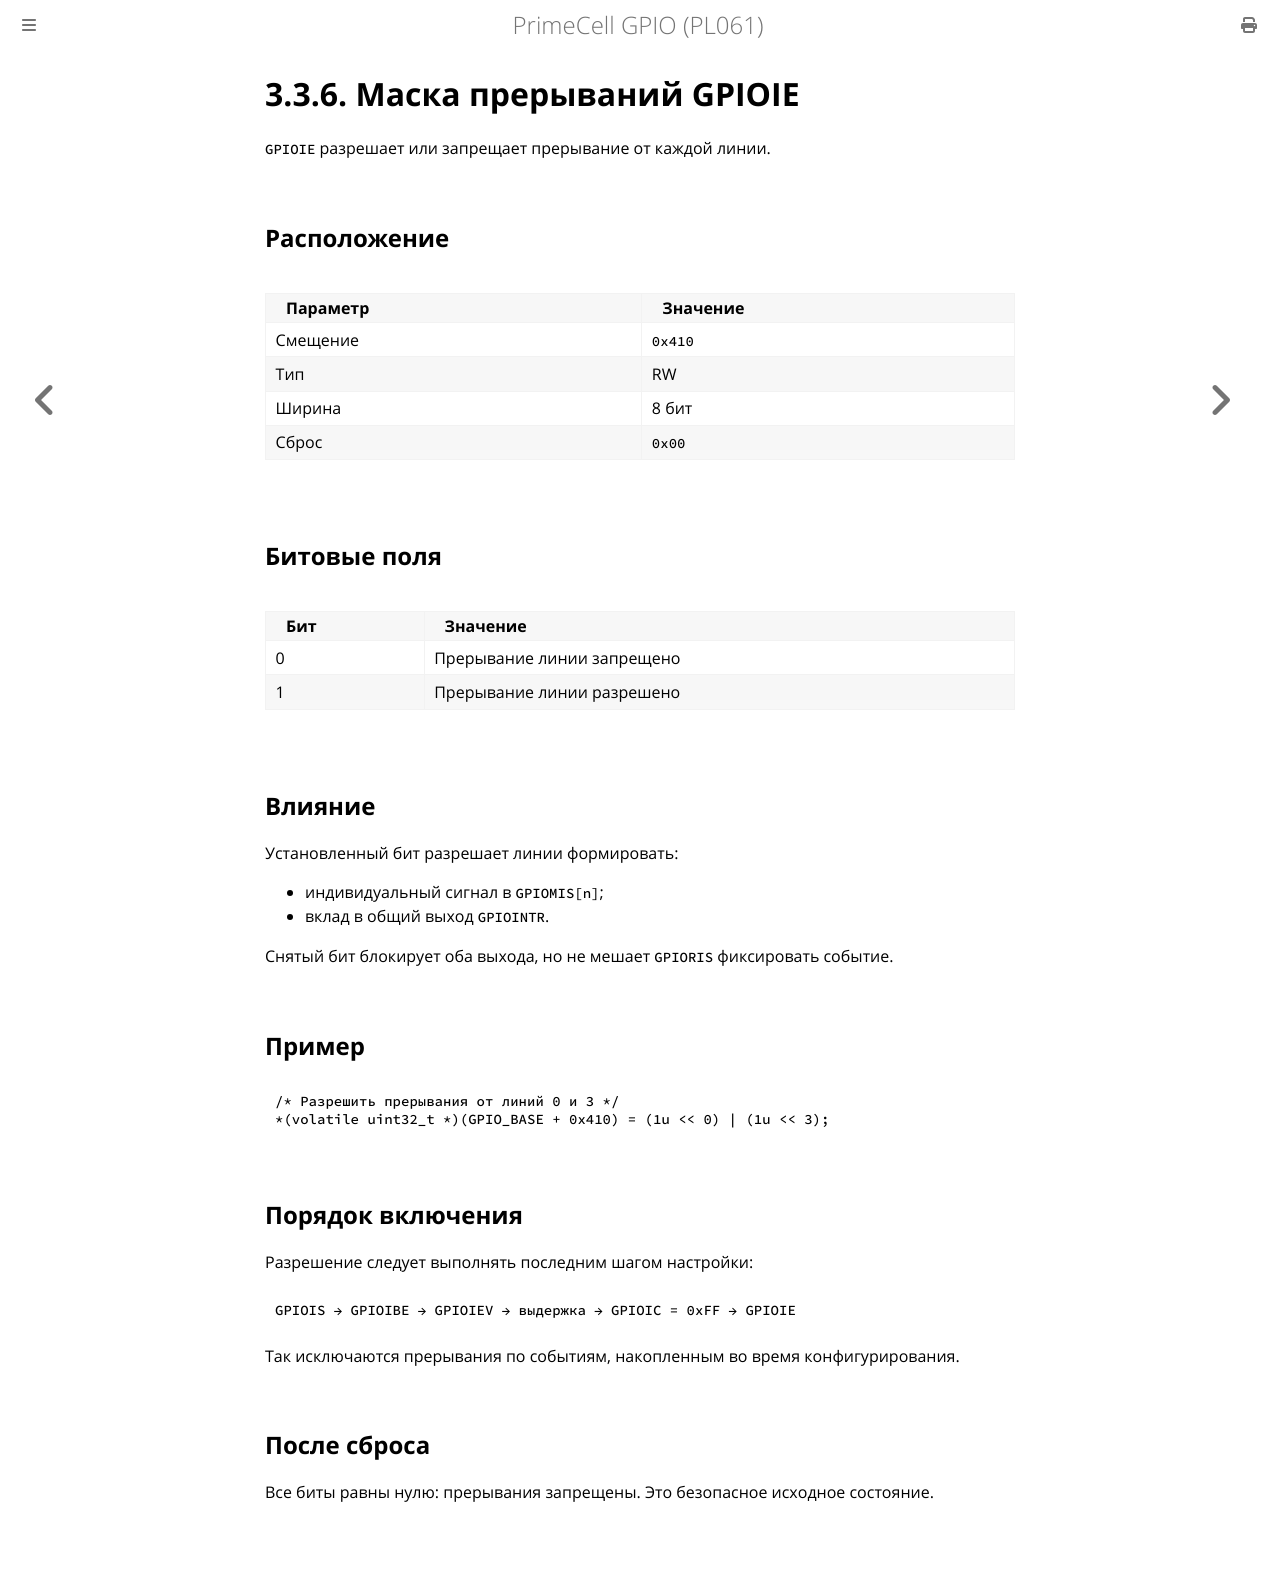

repository: MiCkEyZzZ/pl061 · page: ch03-gpioie.html · generator: mdbook

# 3.3.6. Маска прерываний GPIOIE

`GPIOIE` разрешает или запрещает прерывание от каждой линии.

## Расположение

| Параметр | Значение |
|----------|----------|
| Смещение | `0x410` |
| Тип | RW |
| Ширина | 8 бит |
| Сброс | `0x00` |

## Битовые поля

| Бит | Значение |
|-----|----------|
| 0 | Прерывание линии запрещено |
| 1 | Прерывание линии разрешено |

## Влияние

Установленный бит разрешает линии формировать:

- индивидуальный сигнал в `GPIOMIS[n]`;
- вклад в общий выход `GPIOINTR`.

Снятый бит блокирует оба выхода, но не мешает `GPIORIS` фиксировать
событие.

## Пример

```c
/* Разрешить прерывания от линий 0 и 3 */
*(volatile uint32_t *)(GPIO_BASE + 0x410) = (1u << 0) | (1u << 3);
```

## Порядок включения

Разрешение следует выполнять последним шагом настройки:

```text
GPIOIS → GPIOIBE → GPIOIEV → выдержка → GPIOIC = 0xFF → GPIOIE
```

Так исключаются прерывания по событиям, накопленным во время
конфигурирования.

## После сброса

Все биты равны нулю: прерывания запрещены. Это безопасное
исходное состояние.
